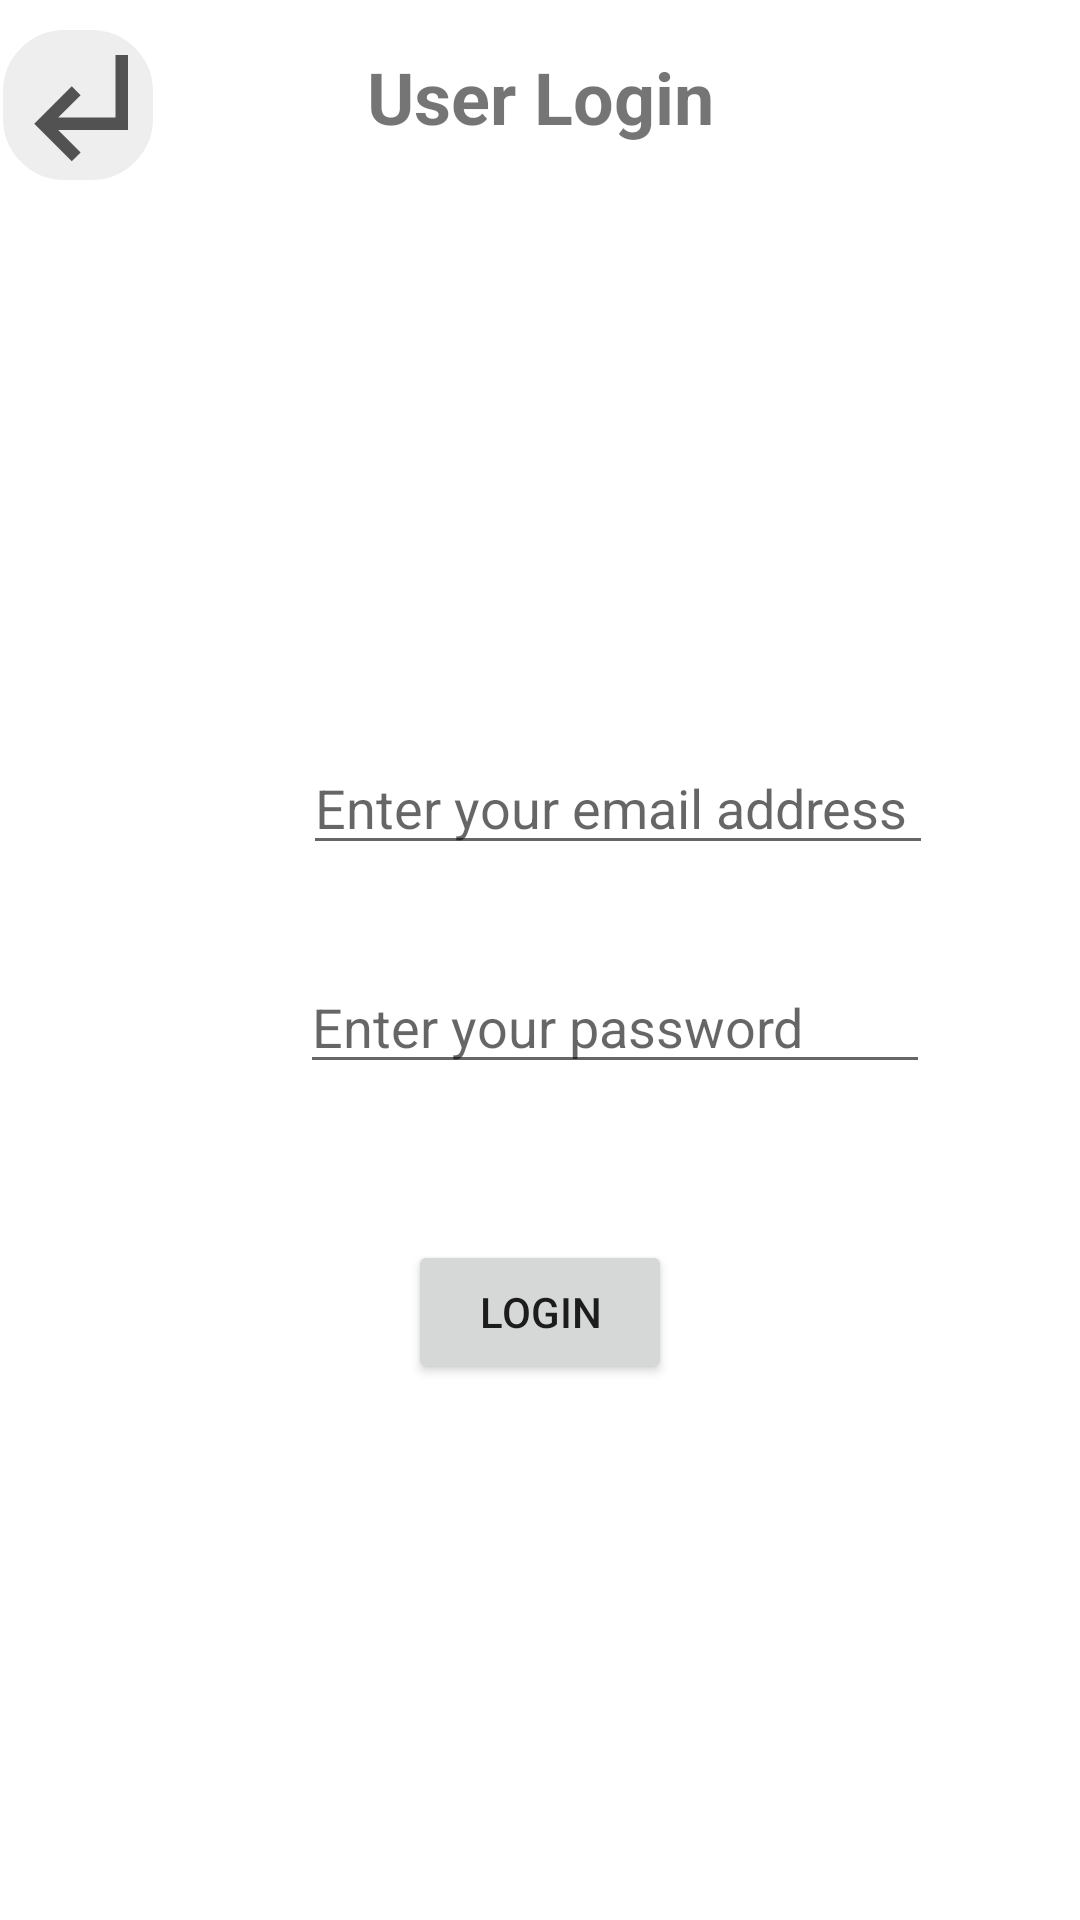

The Android layout XML behind this screen, and the referenced resources:
<!-- AndroidManifest.xml: application theme Theme.TylerPotts_LifeManagementApp_CourseProject -->
<!-- res/layout/activity_login.xml -->
<?xml version="1.0" encoding="utf-8"?>
<androidx.constraintlayout.widget.ConstraintLayout xmlns:android="http://schemas.android.com/apk/res/android"
    xmlns:app="http://schemas.android.com/apk/res-auto"
    xmlns:tools="http://schemas.android.com/tools"
    android:layout_width="match_parent"
    android:layout_height="match_parent"
    tools:context=".Login">


    <ImageButton
        android:id="@+id/backbtn"
        android:layout_width="50dp"
        android:layout_height="50dp"
        android:layout_marginStart="1dp"
        android:layout_marginTop="10dp"
        android:background="@drawable/roundbtn2"
        android:onClick="go2Setting"
        app:layout_constraintStart_toStartOf="parent"
        app:layout_constraintTop_toTopOf="parent"
        app:srcCompat="@drawable/ic_baseline_subdirectory_arrow_left_24" />
    <TextView
        android:id="@+id/textView3"
        android:layout_width="wrap_content"
        android:layout_height="wrap_content"
        android:layout_marginTop="16dp"
        android:gravity="center"
        android:text="User Login"
        android:textSize="24sp"
        android:textStyle="bold"
        app:layout_constraintEnd_toEndOf="parent"
        app:layout_constraintStart_toStartOf="parent"
        app:layout_constraintTop_toTopOf="parent" />

    <EditText
        android:id="@+id/emailLoginId"
        android:layout_width="wrap_content"
        android:layout_height="wrap_content"
        android:layout_marginStart="101dp"
        android:layout_marginTop="247dp"
        android:ems="10"
        android:hint="@string/email_address"
        android:inputType="textPersonName"
        app:layout_constraintStart_toStartOf="parent"
        app:layout_constraintTop_toTopOf="parent" />

    <EditText
        android:id="@+id/passwordLoginId"
        android:layout_width="wrap_content"
        android:layout_height="wrap_content"
        android:layout_marginStart="100dp"
        android:layout_marginTop="320dp"
        android:ems="10"
        android:hint="@string/password"
        android:inputType="textPassword"
        app:layout_constraintStart_toStartOf="parent"
        app:layout_constraintTop_toTopOf="parent" />

    <Button
        android:id="@+id/loginBtn"
        android:layout_width="wrap_content"
        android:layout_height="wrap_content"
        android:layout_marginTop="52dp"
        android:text="Login"
        app:layout_constraintEnd_toEndOf="parent"
        app:layout_constraintStart_toStartOf="parent"
        app:layout_constraintTop_toBottomOf="@+id/passwordLoginId" />

</androidx.constraintlayout.widget.ConstraintLayout>
<!-- resources referenced by this layout -->
<resources>
  <!-- drawable ic_baseline_subdirectory_arrow_left_24 (drawable) -->
  <vector android:height="50dp" android:tint="#535252"
      android:viewportHeight="24" android:viewportWidth="24"
      android:width="50dp" xmlns:android="http://schemas.android.com/apk/res/android">
      <path android:fillColor="@android:color/white" android:pathData="M11,9l1.42,1.42L8.83,14H18V4h2v12H8.83l3.59,3.58L11,21l-6,-6 6,-6z"/>
  </vector>
  <!-- drawable roundbtn2 (drawable) -->
  <?xml version="1.0" encoding="utf-8"?>
  <shape xmlns:android="http://schemas.android.com/apk/res/android"
      android:shape="rectangle">
      <solid android:color="#eeeeee "/>
      <corners android:radius="20dp"/>
      <stroke android:width="1dp"
              android:color="#eeeeee"/>
  </shape>
  <string name="email_address">Enter your email address</string>
  <string name="password">Enter your password</string>
  <style name="Theme.TylerPotts_LifeManagementApp_CourseProject" parent="Theme.MaterialComponents.DayNight.DarkActionBar">
          
          <item name="colorPrimary">@color/lightblue</item>
          <item name="colorPrimaryVariant">@color/lightblue_79</item>
          <item name="colorOnPrimary">@color/white</item>
          
          <item name="colorSecondary">@color/teal_200</item>
          <item name="colorSecondaryVariant">@color/teal_700</item>
          <item name="colorOnSecondary">@color/black</item>
          
          <item name="android:statusBarColor">?attr/colorPrimaryVariant</item>
          
      </style>
  <color name="lightblue">#2d88e2</color>
  <color name="lightblue_79">#2c79c9</color>
  <color name="white">#FFFFFFFF</color>
  <color name="teal_200">#FF03DAC5</color>
  <color name="teal_700">#FF018786</color>
  <color name="black">#FF000000</color>
</resources>
